3-way image classification set "split" from GitHub (nielsschluesener/rock_paper_scissors); label vocabulary: paper, rock, scissor.

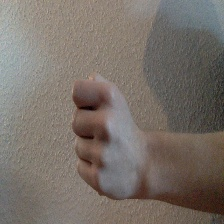
Label: rock

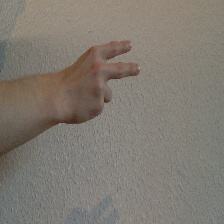
Label: scissor

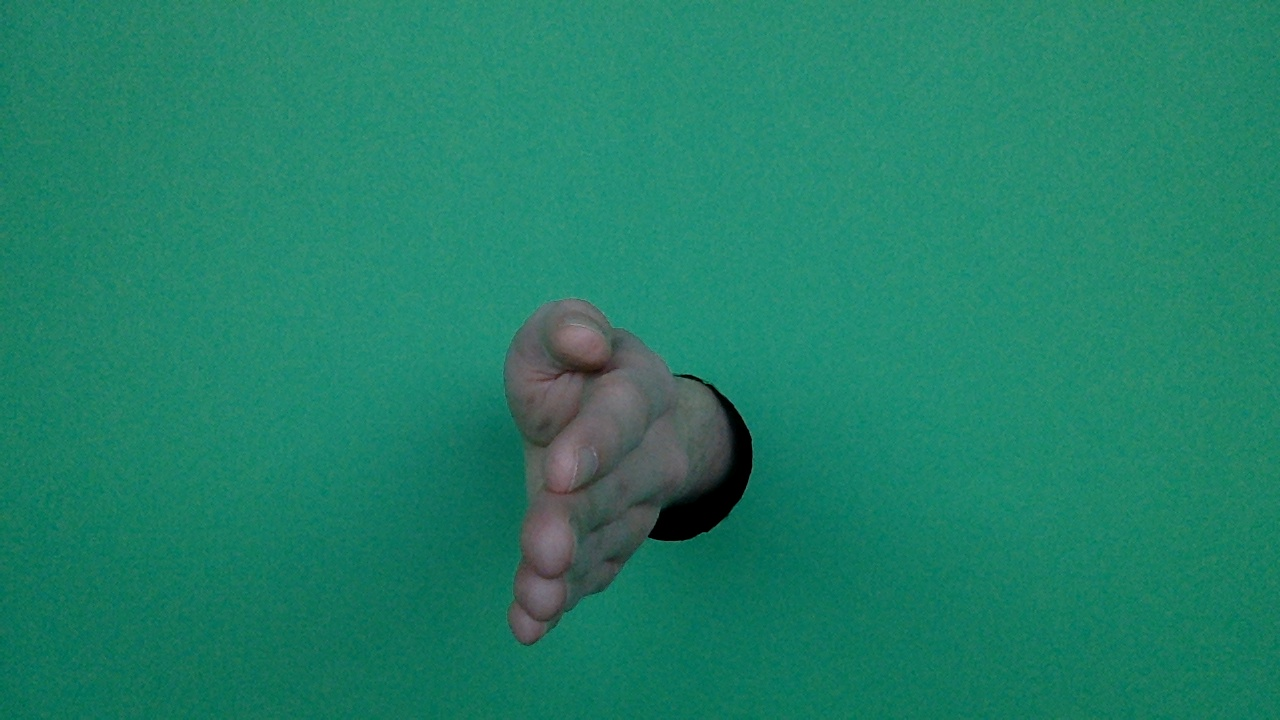
Label: paper

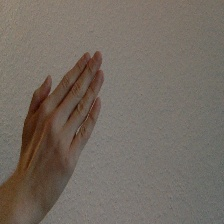
Label: paper

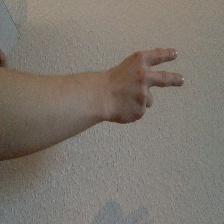
Label: scissor

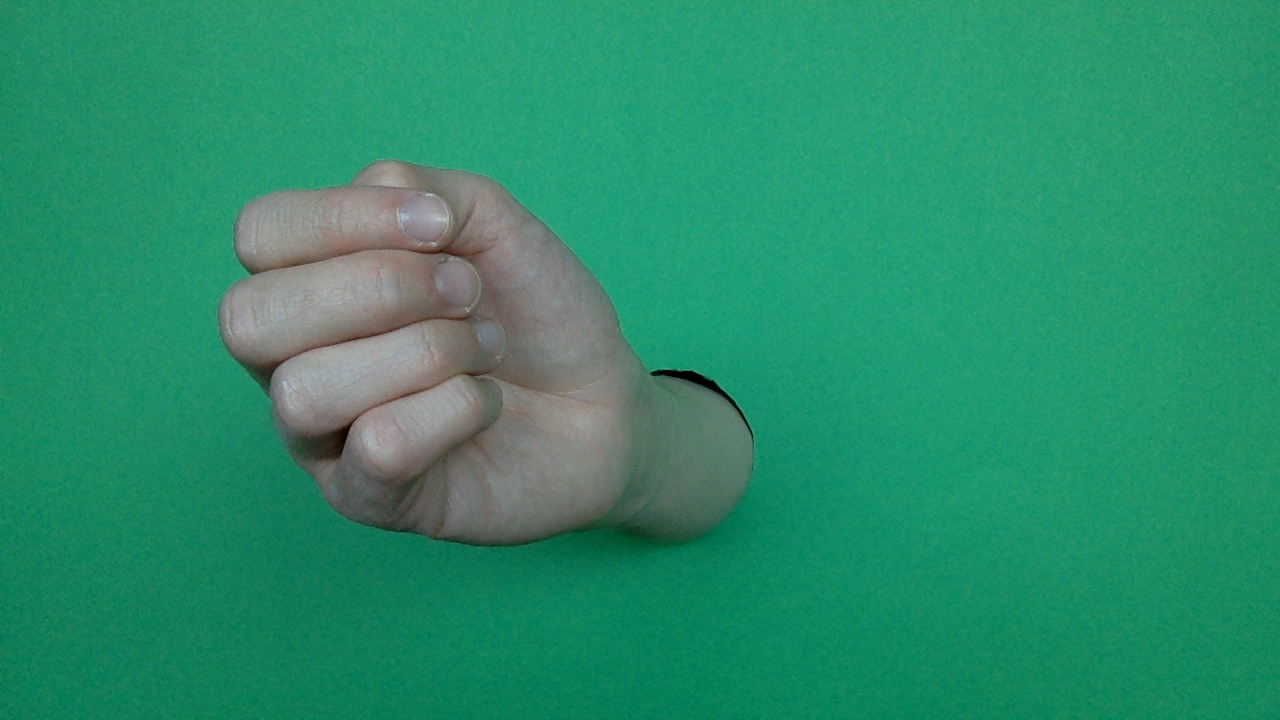
Label: rock
